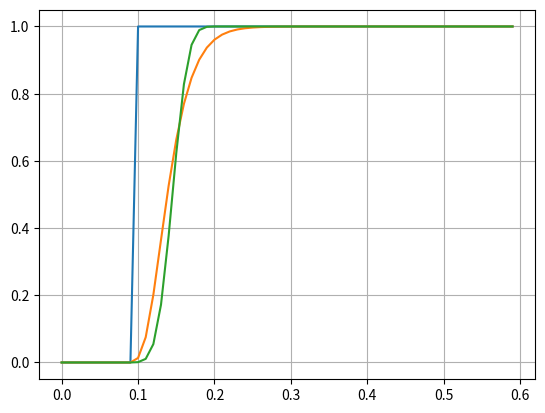

The matplotlib source for this figure:
import time

class control:

    """
    Class that contains various methods useful for descrete time control-systems.
    Methods are the `proportional` gain, `derivative` and `integral` functions. as
    well as a complete PID controller and a lead-lag implementation using `lead_lag_comp`.
    A few filters are also present such as `roll_avg` and `low_pass` that can be used
    """

    class low_pass():
        def __init__(self,tau,init_val=0,debug_time=None, rollover_min = None, rollover_max = None):
            """
            First order discrete time low-pass filter

            Args:
                tau (float) : Time constant of filter
                init_val (float) : initial filter value
            """
            self.debug_time = debug_time
            self.tau = tau
            self.y = init_val
            self.prevtime = time.time()
            self.min = rollover_min
            self.max = rollover_max

        def update(self,value):
            """
            Updates the filter with a new input value.

            Args:
                value (float) : input value

            Returns (float) : filtered input
            """

            # Handle rollover on input (shift prev y-value)
            if self.min and self.max:
                if value-self.y < self.min:
                    self.y -= self.max-self.min
                elif value-self.y  > self.max:
                    self.y += self.max-self.min

            # Classic infinite impulse implementation
            if not self.debug_time:
                xtime = time.time()
                T = xtime-self.prevtime
                a = T/(T+self.tau)
                self.y = self.y*(1-a)+value*a
                self.prevtime = xtime
            else: # debug
                T = self.debug_time
                a = T/(T+self.tau)
                self.y = self.y*(1-a)+value*a
            
            # Handle rollover of output (constrain to limits)
            if self.min and self.max:
                if self.y < self.min:
                    return self.y + (self.max-self.min)
                elif self.y > self.max:
                    return self.y - (self.max-self.min)

            return self.y

    class low_pass_bi():
        def __init__(self,tau,init_val=0,debug_time=None, rollover_min = None, rollover_max = None):
            """
            First order discrete time low-pass filter (using bilinear transform)

            Args:
                tau (float) : Time constant of filter
                init_val (float) : initial filter value
            """
            self.debug_time = debug_time
            self.tau = tau
            self.y = init_val
            self.x = 0
            self.prevtime = time.time()
            self.min = rollover_min
            self.max = rollover_max

        def update(self,value):
            """
            Updates the filter with a new input value.

            Args:
                value (float) : input value

            Returns (float) : filtered input
            """

            # Handle rollover on input (shift prev y-value)
            if self.min and self.max:
                if value-self.y < self.min:
                    self.y -= self.max-self.min
                    self.x -= self.max-self.min
            
                elif value-self.y  > self.max:
                    self.y += self.max-self.min
                    self.x += self.max-self.min                    

            # Classic biliniar filter
            if not self.debug_time:
                xtime = time.time()
                T = (xtime-self.prevtime)
                a = (2*self.tau)/T
                self.y = (self.x + value -self.y*(1-a))/(1+a)
                self.x = value
                self.prevtime = xtime
            else: # debug
                T = self.debug_time
                a = (2*self.tau)/T
                self.y = (self.x + value -self.y*(1-a))/(1+a)
                self.x = value
            
            # Handle rollover of output (constrain to limits)
            if self.min and self.max:
                if self.y < self.min:
                    return self.y + (self.max-self.min)
                elif self.y > self.max:
                    return self.y - (self.max-self.min)

            return self.y

    
    class cascade():
        def __init__(self,system,order,**kwargs):
            """
            Allows for multiple of the same controllers or filters
            to be used in series, useful for higher order filters.

            Args:
                system (class) : Controller or filter class with `update()` method
                order (int) : Number of cascaded systems
                **kwargs : Arguments that should be passed on to system class
            """
            self.filter = system
            self.order = order
            self.filters = [system(**kwargs) for _ in range(order)]
            if hasattr(system, 'start'):
                for filter in self.filters:
                    filter.start()


        def update(self,value):
            """
            Updates the entire cascade with a new input value.

            Args:
                value (float) : input value

            Returns (float) : cascaded input
            """
            for filter in self.filters:
                value = filter.update(value) 
            return value

    class roll_avg():

        def __init__(self,nums,init_val = 0, rollover_min = None, rollover_max = None):
            """
            Takes the rolling average of some input value

            Args:
                nums (int) : number of values to take average of
                init_val (float) : initial values for array
            """
            self.min = rollover_min
            self.max = rollover_max
            self.array = [init_val for _ in range(nums)]
            self.nums = nums
            self.current = 0

        def update(self,value):
            """
            Adds a new value to the rolling average

            Args:
                value (float) : input value

            Returns (float) : average of `nums` previous input values
            """

            # Handle rollover if needed
            if self.min and self.max:
                if value-self.array[self.current] < self.min:
                    for i in range(len(self.array)):
                        self.array[i] -= self.max-self.min
                elif value-self.array[self.current]  > self.max:
                    for i in range(len(self.array)):
                        self.array[i] += self.max-self.min

            self.array[self.current] = value
            self.current += 1
            if self.current >= self.nums:
                self.current = 0
            return sum(self.array)/self.nums

    # Proportional gain
    class proportional:
        def __init__(self,K):
            self.K = K

        def update(self,error):
            return error*self.K

    # Derivative gain
    class derivative:
        def __init__(self,K = 1, tau = None, order = None,debug_time = None,rollover_min = None,rollover_max = None,**kwargs):
            
            self.min = rollover_min
            self.max = rollover_max
            self.debug_time = debug_time
            self.order = order
            self.tau = tau
            self.K = K
            
            if self.order and self.tau:
                self.lp = control.cascade(control.low_pass, order, tau=self.tau,debug_time=self.debug_time,**kwargs)
            elif self.tau:
                self.lp = control.low_pass(self.tau,debug_time=self.debug_time,**kwargs)

        def start(self):
            self.prev_time = time.time()
            self.prev_erro = 0

        def update(self,error):

            if self.tau:
                error = self.lp.update(error)

            # Handle rollover if needed
            if self.min and self.max:
                if error-self.prev_erro < self.min:
                    self.prev_erro -= self.max-self.min
                elif error-self.prev_erro  > self.max:
                    self.prev_erro += self.max-self.min

            if not self.debug_time:
                xtime = time.time()
                derivative = ((error-self.prev_erro)*self.K)/(xtime-self.prev_time)
                self.prev_time = xtime
            else:
                derivative = ((error-self.prev_erro)*self.K)/(self.debug_time)
            
            self.prev_erro = error
            return derivative
            
    # Integral gain
    class integral:
        def __init__(self,K = 1,debug_time = None,rollover_min = None,rollover_max = None):
            self.min = rollover_min
            self.max = rollover_max

            self.debug_time = debug_time
            self.K = K
            
        def start(self):
            self.prev_time = time.time()
            self.integral = 0
            self.prev_erro = 0

        def update(self,error):

            # Handle rollover if needed
            if self.min and self.max:
                if error-self.prev_erro < self.min:
                    self.integral  -= self.max-self.min
                elif error-self.prev_erro  > self.max:
                    self.integral  += self.max-self.min

            if not self.debug_time:
                xtime = time.time()
                self.integral += ((error)*self.K)*(xtime-self.prev_time)
                self.prev_time = xtime
            else:
                self.integral += ((error)*self.K)*(self.debug_time)

            self.prev_erro = error

            return self.integral

    # Combined P, I and/or D controller.
    class PID:

        def __init__(self,Kp = None, Ki = None,Kd = None,form = "parallel", **kwargs) -> object:
            """
            Complete PID controller complete PID control, with ability to use
            any combination of P, I and D and user-defined Kp, Ki and Kd constants.


            Args:
                Kp (float) : Proportional constant
                Ki (float) : Integral constant
                Kd (float) : Derivative constant
                form (str) : Output form, supports 'parallel' and 'ideal', see below

            More about 'form' output
                parallel : P + I + D
                ideal  : P * ( 1 + I + D )
            
            """
            
            self.form = form
            self.Kp,self.Ki,self.Kd = Kp,Ki,Kd
            if self.Kp:
                #print("Setting P gain to : {}".format(Kp))
                self.p = control.proportional(Kp)
            if self.Ki:
                #print("Setting I gain to : {}".format(Ki))
                self.i = control.integral(Ki,**kwargs)
            if self.Kd:
                #print("Setting D gain to : {}".format(Kd))
                self.d = control.derivative(Kd,**kwargs)

        def set_gain(self,Kp = None, Ki = None,Kd = None):
            """Applies new gains to the PID controller

            Args:
                Kp (float, optional): Proportional gain.
                Ki (float, optional): Integral gain.
                Kd (float, optional): Derivative gain.
            """
            if self.Kp and Kp:
                self.p.K = Kp
            elif Kp:
                self.p = control.proportional(Kp)

            if self.Ki and Ki:
                self.i.K = Ki
            elif Ki:
                self.i = control.proportional(Ki)
                
            if self.Kd and Kd:
                self.d.K = Kd
            elif Kd:
                self.d = control.proportional(Kd)
        
        def start(self):
            """
            Starts the controller (only applicable to controllers using
            `integral` or `derivative`)
            """
            if self.Ki:
                self.i.start()
            if self.Kd:
                self.d.start()

        def update(self,error):
            """
            Updates the controllers with a new error 
            and calculates the appropriate correction.

            Args:
                error (float) : error to correct

            Returns (float) : correction

            """
            P,I,D = 1,0,0
            if self.Kp:
                P = self.p.update(error)
            if self.Ki:
                I = self.i.update(error)
            if self.Kd:
                D = self.d.update(error)

            if self.form == "parallel":
                return P + I + D
            if self.form == "ideal":
                return P * ( 1 + I + D )

    class lead_lag_comp():
        """
        Discrete time lead-lag compensator of the form k*(s+a)/(s+b)

        Args:
            a (float) : Location of zero
            b (float) : Location of pole
            k (float) : Amount of gain
        """
        def __init__(self,a = 0,b = 0,k = 1):
            self.a = a
            self.b = b
            self.k = k

        def start(self):
            """
            Starts the controller
            """
            self.prev_time = time.time()
            self.prev_error = 0
            self.prev_output = 0

        def update(self,error):
            """
            Updates the controllers with a new error 
            and calculates the appropriate correction.

            Args:
                error (float) : error to correct

            Returns (float) : correction
            """
            xtime = time.time()
            T = xtime-self.prev_time
            output = (self.k*(error*(1+self.a*T)-self.prev_error)+self.prev_output)/(1+self.b*T)
            self.prev_time = xtime
            self.prev_output = output
            self.prev_error = error
            return output

    def limiter(value,min,max):
        """
        Limit filter to set some `value` to equal to `min` or `max` if out of bounds.

        Args:
            value (float) : Value to limit between `min` and `max`
            min (float) : Minimum allowed value
            max (float) : Maximum allowed value
        """
        if value < min:
            return min
        elif value > max:
            return max
        else:
            return value

if __name__ == "__main__":

    def wrapper(value,min,max):
        if value < min :
            return value + max-min
        elif value > max:
            print(value)
            return value - max+min
        else: return value

    from matplotlib import pyplot as plt
    from math import sin

    signal1 = [0 for i in range(10)]
    signal1 += [1 for i in range(50)]

    signal2 = [1 for i in range(500)]

    lp1 = control.cascade(control.low_pass_bi,3,tau=0.016,debug_time=1/100,rollover_min=-180,rollover_max=180,init_val = 0)
    lp2 = control.cascade(control.low_pass_bi,10,tau=0.005,debug_time=1/100,rollover_min=-180,rollover_max=180,init_val = 0)

    xtime = [x/100 for x in range(len(signal1))]
    out1 = [lp1.update(x) for x in (signal1)]
    out2 = [lp2.update(x) for x in (signal1)]

    signal1 = [wrapper(x,-180,180) for x in signal1]

    plt.plot(xtime,signal1,xtime,out1,xtime,out2)
    plt.grid()
    plt.show()